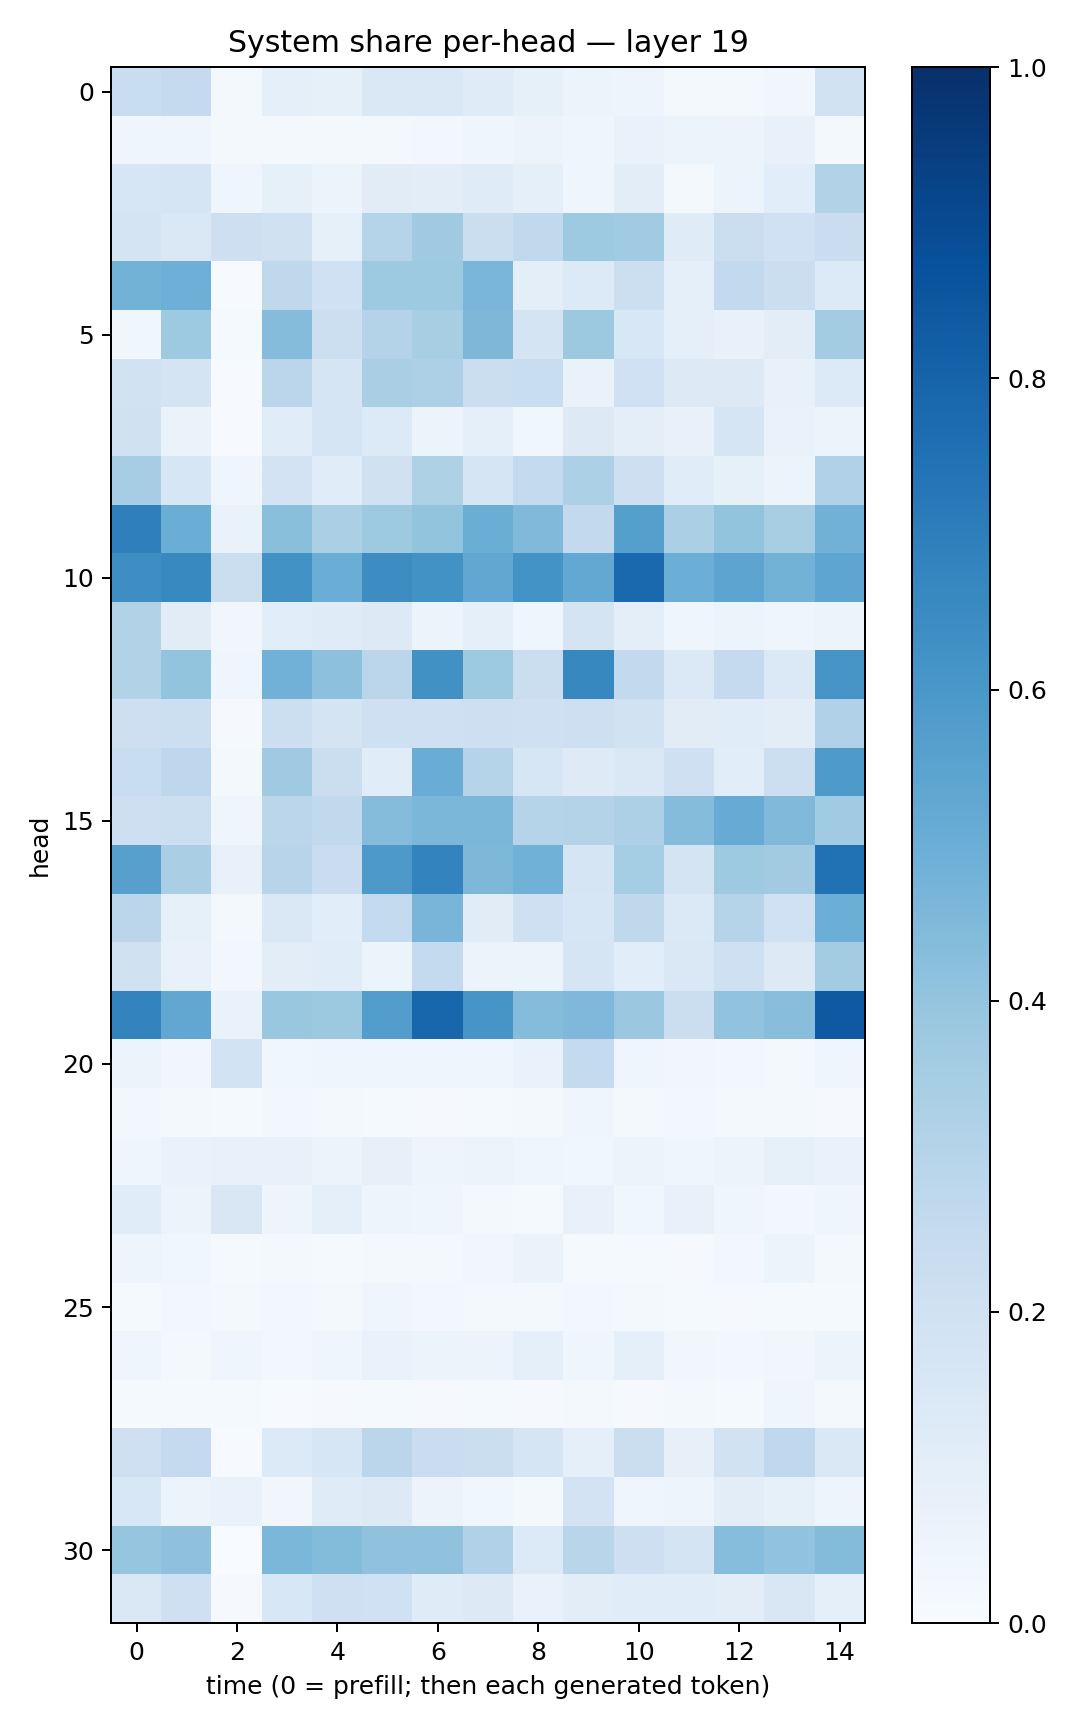

The file beside this chart, header and first rows:
0.2319006, 0.25082174, 0.020191334, 0.09017675, 0.08498997, 0.14832592, 0.14320809, 0.12019608, 0.08521293, 0.053065065, 0.048168838, 0.020960175, 0.020795414, 0.032885917, 0.19492906
0.04016, 0.04086, 0.01884, 0.01913, 0.02333, 0.02012, 0.02695, 0.0449, 0.05631, 0.04335, 0.06943, 0.06011, 0.05847, 0.07137, 0.02192
0.1602, 0.165, 0.04221, 0.08256, 0.05415, 0.1103, 0.1047, 0.1199, 0.08676, 0.04634, 0.1047, 0.02072, 0.05245, 0.108, 0.3135
0.1774, 0.1427, 0.2142, 0.1964, 0.08365, 0.3033, 0.37, 0.2191, 0.2618, 0.3746, 0.3669, 0.1201, 0.2258, 0.2014, 0.2281
0.4789, 0.4933, 0.007221, 0.2721, 0.2009, 0.3736, 0.3723, 0.4646, 0.09934, 0.133, 0.2149, 0.08903, 0.258, 0.2212, 0.1349
0.03599, 0.3735, 0.01259, 0.4343, 0.2166, 0.3057, 0.3401, 0.4538, 0.1768, 0.3767, 0.1541, 0.08776, 0.07366, 0.1027, 0.3592
0.1925, 0.1785, 0.006148, 0.2818, 0.166, 0.3367, 0.3246, 0.225, 0.2331, 0.06799, 0.2029, 0.1327, 0.129, 0.0735, 0.1336
0.1977, 0.06351, 0.006021, 0.1164, 0.1658, 0.1341, 0.05319, 0.08776, 0.0368, 0.1262, 0.1011, 0.0706, 0.1708, 0.07021, 0.05274
0.3507, 0.1617, 0.04556, 0.1806, 0.1144, 0.1982, 0.3203, 0.1666, 0.2558, 0.3286, 0.2135, 0.1141, 0.08573, 0.05485, 0.3192
0.6923, 0.5, 0.06885, 0.4237, 0.335, 0.3741, 0.4013, 0.502, 0.4491, 0.2585, 0.565, 0.334, 0.4009, 0.341, 0.4817
0.639, 0.66, 0.224, 0.6214, 0.5004, 0.6419, 0.6242, 0.5285, 0.6204, 0.5236, 0.7795, 0.4983, 0.5426, 0.4782, 0.5372
0.3155, 0.1128, 0.03334, 0.1086, 0.1175, 0.1304, 0.06116, 0.09143, 0.04153, 0.1753, 0.09431, 0.04203, 0.05164, 0.04487, 0.06006
0.3154, 0.4009, 0.04035, 0.4805, 0.4163, 0.2839, 0.6286, 0.3742, 0.2256, 0.6639, 0.2583, 0.1379, 0.2519, 0.1393, 0.6075
0.2131, 0.2157, 0.008202, 0.2172, 0.1793, 0.2035, 0.2076, 0.213, 0.2048, 0.2138, 0.1896, 0.1129, 0.1152, 0.1044, 0.3174
0.2306, 0.2738, 0.02123, 0.3672, 0.2245, 0.1142, 0.5074, 0.2969, 0.1626, 0.1226, 0.1448, 0.2064, 0.1063, 0.2167, 0.5895
0.2117, 0.2183, 0.04496, 0.285, 0.263, 0.4348, 0.4583, 0.4585, 0.297, 0.306, 0.3251, 0.4339, 0.5093, 0.4488, 0.3642
0.5622, 0.3382, 0.0778, 0.2938, 0.229, 0.5901, 0.6783, 0.4554, 0.4848, 0.1703, 0.3528, 0.1787, 0.3724, 0.3615, 0.749
0.2822, 0.08352, 0.02139, 0.1422, 0.1059, 0.2539, 0.4684, 0.1103, 0.2039, 0.159, 0.2717, 0.1405, 0.2985, 0.2009, 0.4997
0.1974, 0.0714, 0.02861, 0.1049, 0.1165, 0.06105, 0.2547, 0.05714, 0.05104, 0.169, 0.1055, 0.1411, 0.2105, 0.1313, 0.3556
0.6792, 0.5294, 0.06651, 0.3876, 0.3782, 0.5732, 0.7924, 0.6093, 0.4343, 0.4515, 0.3799, 0.2206, 0.404, 0.4284, 0.8427
0.05208, 0.03313, 0.1872, 0.03722, 0.04486, 0.04514, 0.04353, 0.04213, 0.06711, 0.2561, 0.04484, 0.03316, 0.02631, 0.01763, 0.04504
0.02383, 0.01797, 0.01427, 0.02576, 0.01598, 0.01524, 0.01023, 0.01348, 0.01686, 0.043, 0.02286, 0.03096, 0.02024, 0.01978, 0.01021
0.04456, 0.06776, 0.07442, 0.07265, 0.05968, 0.08016, 0.05049, 0.05506, 0.04344, 0.03896, 0.06162, 0.04323, 0.06118, 0.08424, 0.06892
0.1141, 0.0518, 0.1485, 0.04939, 0.08911, 0.04961, 0.04338, 0.02333, 0.0127, 0.0733, 0.03656, 0.07536, 0.03961, 0.02544, 0.04476
0.05051, 0.0363, 0.01279, 0.02241, 0.01274, 0.02123, 0.02276, 0.03224, 0.06426, 0.01516, 0.01435, 0.01101, 0.02492, 0.05109, 0.02005
0.014, 0.02954, 0.02309, 0.02435, 0.02242, 0.04617, 0.03046, 0.02202, 0.01831, 0.03024, 0.02186, 0.01264, 0.01141, 0.0118, 0.01478
0.04461, 0.02305, 0.04454, 0.03065, 0.03956, 0.06799, 0.05424, 0.05574, 0.0866, 0.04256, 0.0892, 0.03256, 0.02346, 0.03448, 0.06054
0.01558, 0.01446, 0.01501, 0.007533, 0.009413, 0.01177, 0.01107, 0.01196, 0.01141, 0.0198, 0.01084, 0.01602, 0.01504, 0.04179, 0.02098
0.206, 0.2538, 0.005929, 0.1366, 0.1584, 0.2828, 0.2295, 0.2219, 0.1694, 0.09283, 0.2249, 0.08193, 0.1881, 0.2687, 0.1442
0.1554, 0.06021, 0.07, 0.03426, 0.118, 0.1254, 0.05616, 0.037, 0.01644, 0.1829, 0.04417, 0.04887, 0.105, 0.08412, 0.04812
0.3954, 0.4116, 0.003792, 0.459, 0.4392, 0.4095, 0.4099, 0.318, 0.1332, 0.2923, 0.2141, 0.1786, 0.4326, 0.4053, 0.4387
0.1473, 0.2103, 0.008101, 0.156, 0.2093, 0.1994, 0.1198, 0.1309, 0.07017, 0.1017, 0.1141, 0.1147, 0.1044, 0.1519, 0.09013
